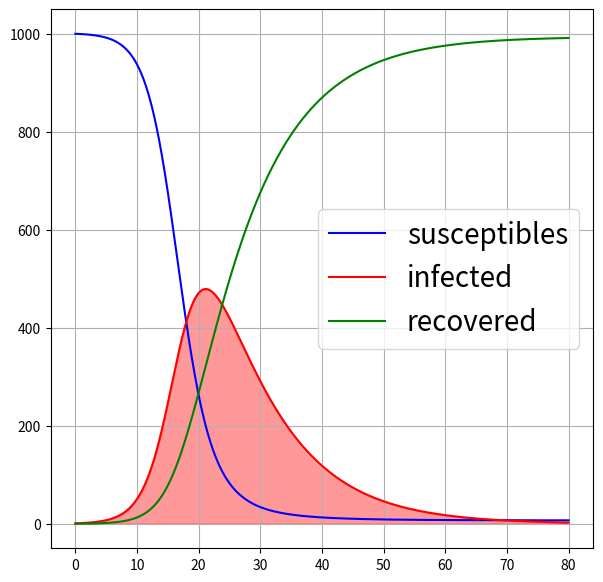
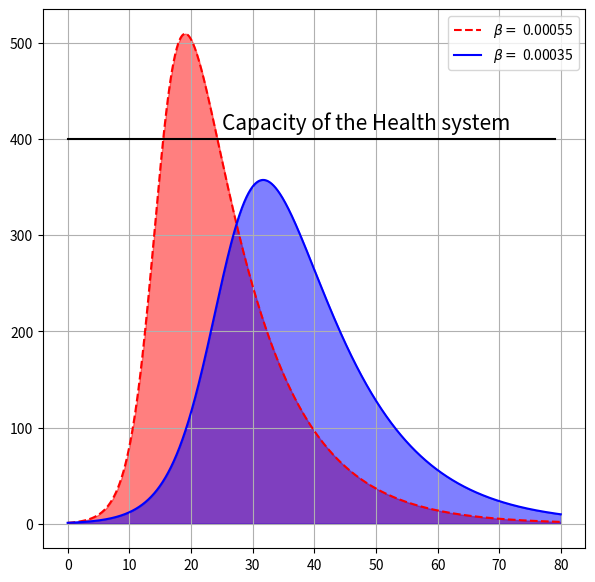

These charts were generated, in order, by the following Python code:
import numpy as np
import matplotlib.pylab as plt
from scipy.special import erf
import pandas as pd

def rk4vec(t0, y0, dt, f):
    k1 = f(t0, y0)
    k2 = f(t0 + dt/2.0, y0 + dt * k1 / 2.0)
    k3 = f(t0 + dt/2.0, y0 + dt * k2 / 2.0)
    k4 = f(t0 + dt, y0 + dt * k3)
    y = y0 + (dt/6.0)*(k1 + 2.0*k2 + 2.0*k3 + k4)
    return y

class SIR_model():

  def __init__(self, init_condition, tmin = 0., tmax = 50., n = 10000, **params):
    self.tmin = tmin
    self.tmax = tmax
    self.n = n
    self.t = np.linspace(self.tmin, self.tmax, self.n)
    self.dt = self.t[1] - self.t[0]
    self.S = np.zeros([self.n])
    self.I = np.zeros([self.n])
    self.R = np.zeros([self.n])
    self.set_params(**params)
    self.init_condition = init_condition 

  def set_params(self, beta, miu):
    # Parameters definition for the model
    self.beta = beta
    self.miu =  miu

  def func(self, t, u):
    # ODE system
    self.uprime = np.zeros_like(u)
    self.uprime[0] = -self.beta*u[0]*u[1]
    self.uprime[1] = self.beta*u[0]*u[1]-self.miu*u[1]
    self.uprime[2] = self.miu*u[1]
    return self.uprime

  def run_solver(self):
      # Execution of the RK4 solution
      self.u0 = np.array(self.init_condition)
      self.u1 = np.zeros_like(self.u0)
      for i in range(self.n):
        self.S[i] = self.u0[0]
        self.I[i] = self.u0[1]
        self.R[i] = self.u0[2]
        self.u1 = rk4vec(self.t[i], self.u0, self.dt, self.func)
        self.u0 = np.copy(self.u1)

params = {'beta': 0.0005, 'miu': 0.1}
init_condition = [1000, 1, 0]
model = SIR_model(init_condition=init_condition, tmax=80, n = 50000, **params)
model.run_solver()
plt.figure(figsize=(7,7))
plt.plot(model.t, model.S, label = 'susceptibles', color = 'b')
plt.plot(model.t, model.I, label = 'infected', color = 'r')
plt.plot(model.t, model.R, label = 'recovered', color = 'g')
plt.fill_between(model.t, 0, model.I, color = 'r', alpha = 0.4)
plt.grid(True)
plt.legend(fontsize = 20)
plt.show()

plt.figure(figsize=(7,7))

def plot_solution(params, color = 'red', style = '-'):
    init_condition = [1000, 1, 0]
    model = SIR_model(init_condition=init_condition, tmax=80, n = 50000, **params)
    model.run_solver()
    plt.plot(model.t, model.I, linestyle= style, color = color, 
             label = r'$\beta =$ {}'.format(model.beta))
    plt.fill_between(model.t, 0, model.I, color = color, alpha = 0.5)

plot_solution(params = {'beta': 0.00055, 'miu': 0.1}, style = '--')
plt.plot(np.arange(0,80), 400*np.ones(len(np.arange(0,80))), '-k')
plt.text(x= 25, y = 410, s = 'Capacity of the Health system', fontsize = 15)
plot_solution(params = {'beta': 0.00035, 'miu': 0.1}, color = 'b')
plt.grid(True)
plt.legend()
plt.show()